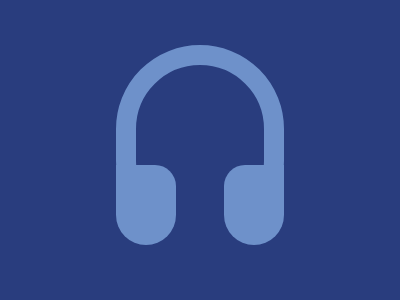

Here is a drawing made with CSS. Write the source that renders it.

<div class="top">
  <div class="botH"></div>
  <div class="ear-L"></div>
  <div class="ear-R"></div>
</div>
<style>
  * {
    margin: 0;
    padding: 0;
    box-sizing: border-box;
  }
  body {
    background-color: #293d7e;
  }

  .top {
    width: 168px;
    height: 200px;
    color: #293d7e;
    border: 20px solid #6e91ca;
    border-radius: 100px;
    position: absolute;
    top: 45px;
    left: 116px;
  }

  .botH {
    width: 170px;
    height: 120px;
    background-color: #293d7e;
    position: absolute;
    top: 100px;
    left: -19px;
  }

  .ear-L {
    width: 60px;
    height: 80px;
    background-color: #6e91ca;
    position: absolute;
    top: 100px;
    left: -20px;
    border-top-right-radius: 35px;
    border-bottom-right-radius: 50px;
    border-bottom-left-radius: 50px;
  }

  .ear-R {
    width: 60px;
    height: 80px;
    background-color: #6e91ca;
    position: absolute;
    top: 100px;
    left: 88px;
    border-top-left-radius: 35px;
    border-bottom-right-radius: 50px;
    border-bottom-left-radius: 50px;
  }
</style>
